Run: headless pygame with SDL's dummy video driver; simulated clock (each Clock.tick advances the game by its frame time, no real sleeping); random seed 0; keys injected as events and as key.get_pressed() state; no mouse input.
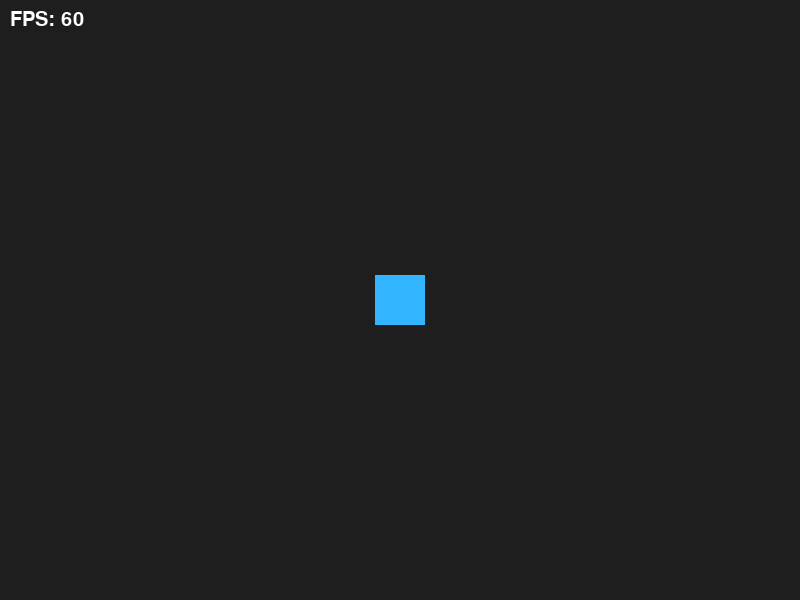
Frame 1 of 4 · flips 1–60 · no input
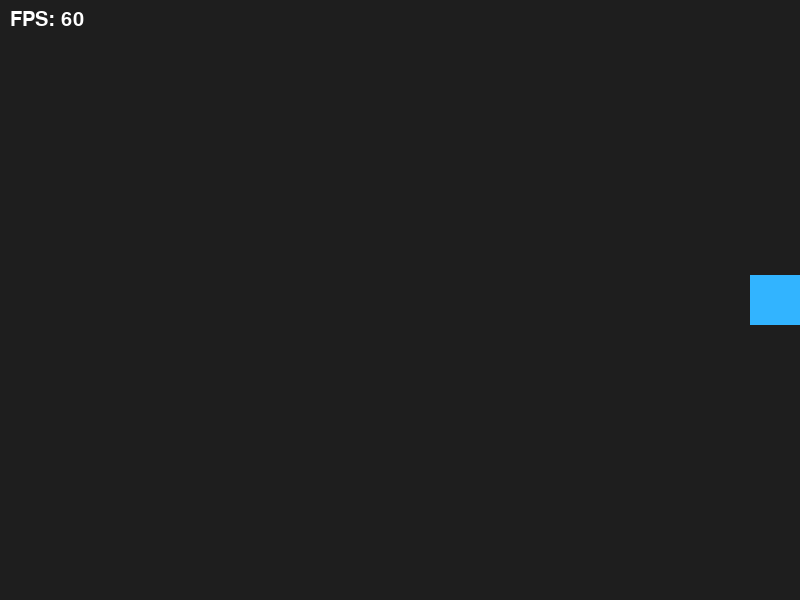
Frame 2 of 4 · flips 61–180 · tapped SPACE, RETURN · held RIGHT (→), D
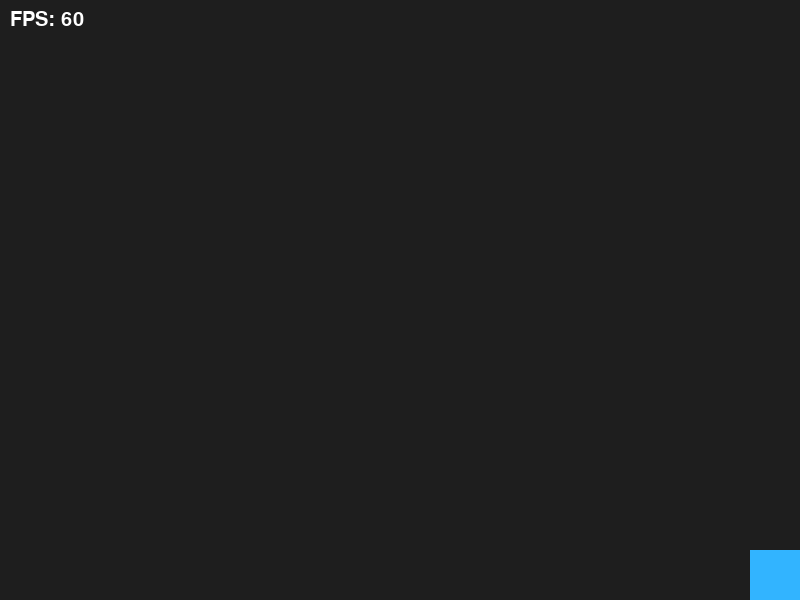
Frame 3 of 4 · flips 181–300 · held DOWN (↓), S
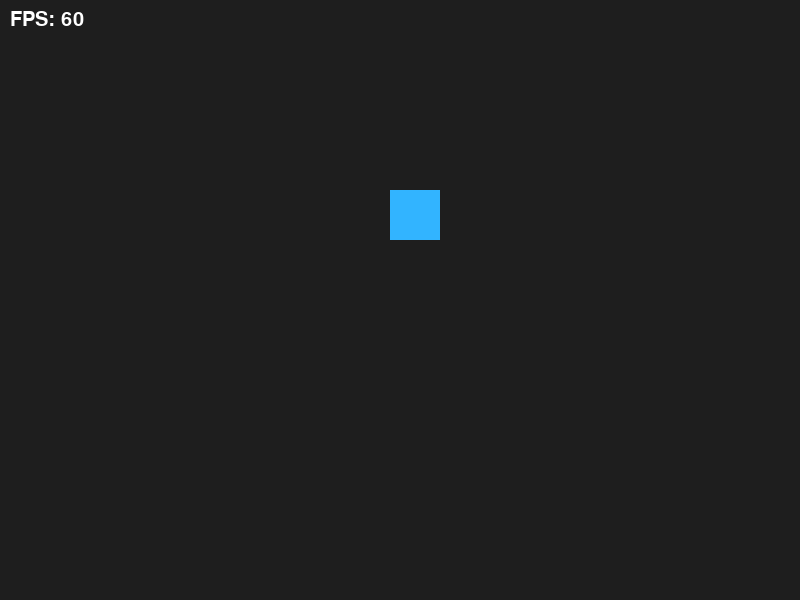
Frame 4 of 4 · flips 301–420 · held LEFT (←), A, UP (↑), W

The pygame program that drew these frames:

import pygame

pygame.init()

ANCHO, ALTO = 800, 600
pantalla = pygame.display.set_mode((ANCHO, ALTO))
pygame.display.set_caption("Cuadrado con flechas")

FONDO = (30, 30, 30)
COLOR_JUGADOR = (50, 180, 255)
BLANCO = (255, 255, 255)

jugador = pygame. Rect(375, 275, 50, 50)
velocidad = 300  # píxeles por segundo

fuente = pygame.font. Font(None, 30)
clock = pygame.time. Clock()
ejecutando = True

while ejecutando:
    # dt expresa el tiempo transcurrido desde el último fotograma, en segundos.
    dt = clock.tick(60) / 1000

    for evento in pygame.event.get():
        if evento.type == pygame. QUIT:
            ejecutando = False

    teclas = pygame.key.get_pressed()
    direccion = pygame. Vector2(0, 0)

    if teclas[pygame. K_LEFT]:
        direccion.x -= 1
    if teclas[pygame. K_RIGHT]:
        direccion.x += 1
    if teclas[pygame. K_UP]:
        direccion.y -= 1
    if teclas[pygame. K_DOWN]:
        direccion.y += 1

    # Normaliza el movimiento diagonal.
    if direccion.length_squared() > 0:
        direccion = direccion.normalize()

    jugador.x += direccion.x * velocidad * dt
    jugador.y += direccion.y * velocidad * dt

    # Mantiene el cuadrado dentro de la ventana.
    jugador.clamp_ip(pantalla.get_rect())

    pantalla.fill(FONDO)
    pygame.draw.rect(pantalla, COLOR_JUGADOR, jugador)

    fps_texto = fuente.render(
        f"FPS: {int(clock.get_fps())}", True, BLANCO
    )
    pantalla.blit(fps_texto, (10, 10))

    pygame.display.flip()

pygame.quit()
